3-way image classification set "olive_leaves" from GitHub (HCDLCombinedCA/olive-leaves-disease-detection); label vocabulary: healthy, aculus olearius, olive peacock spot.

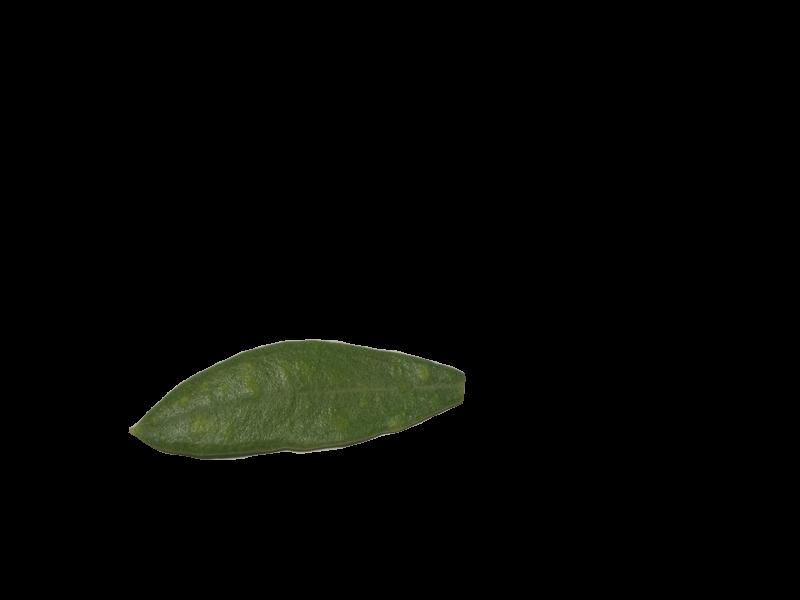
Label: healthy

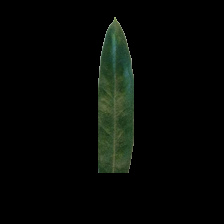
Label: aculus olearius

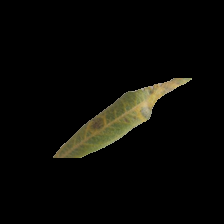
Label: olive peacock spot

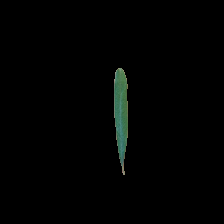
Label: healthy

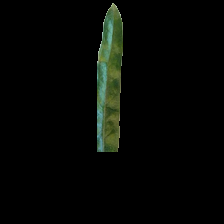
Label: aculus olearius

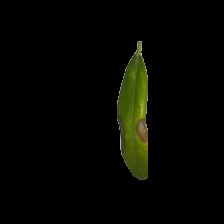
Label: olive peacock spot
